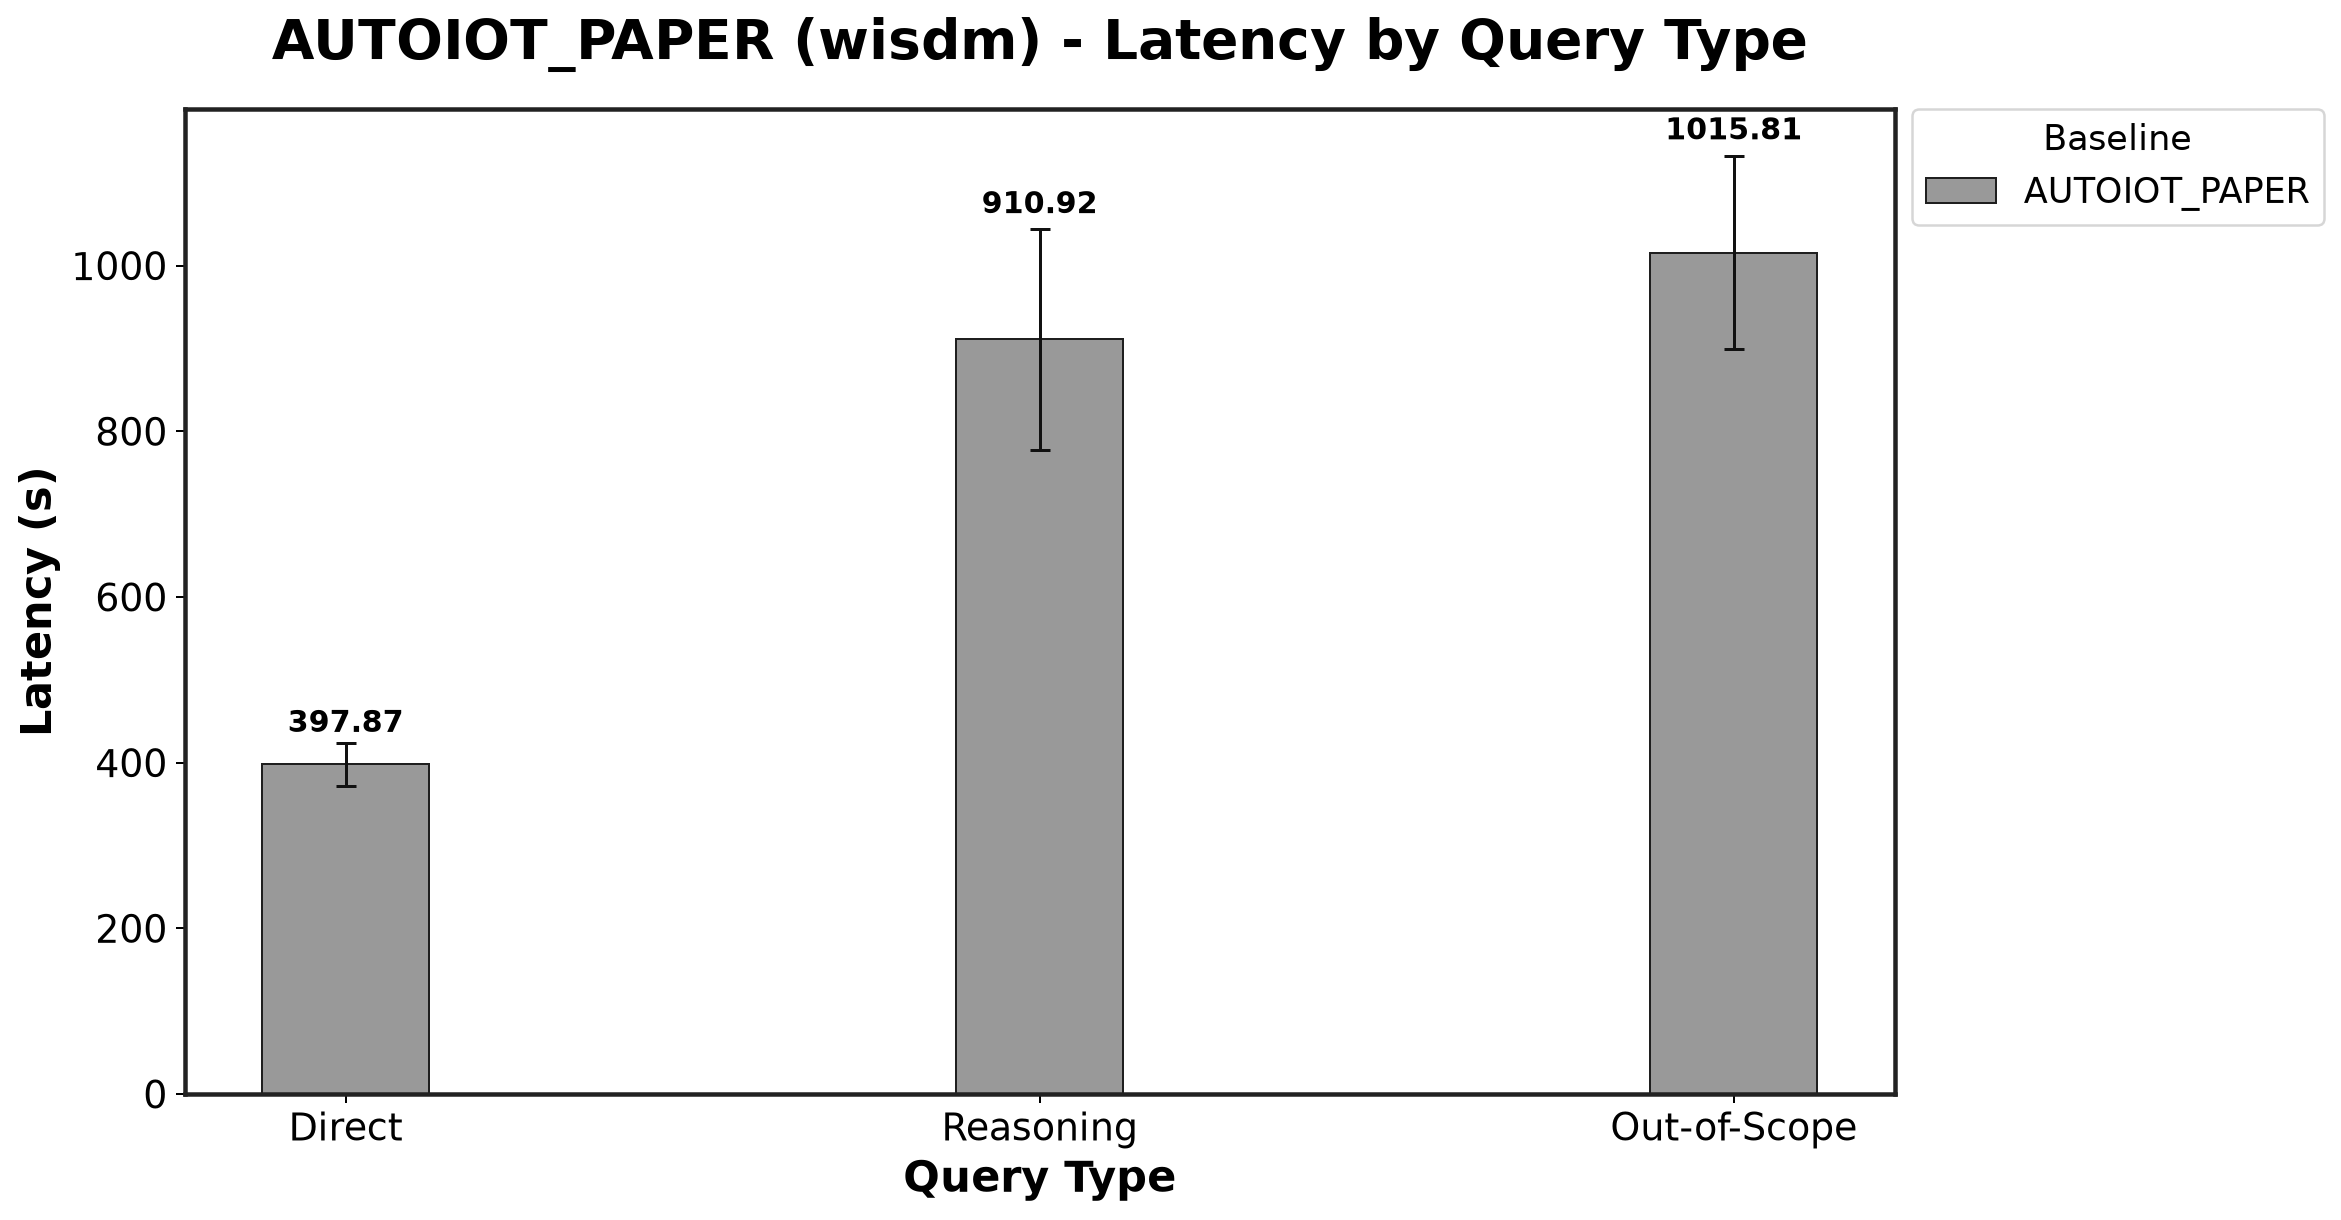

The data file committed next to this chart (first rows):
Baseline, Direct_mean, Direct_std, Reasoning_mean, Reasoning_std, Out-of-Scope_mean, Out-of-Scope_std
AUTOIOT_PAPER, 397.9, 26.27, 910.9, 133.3, 1016, 116.6
